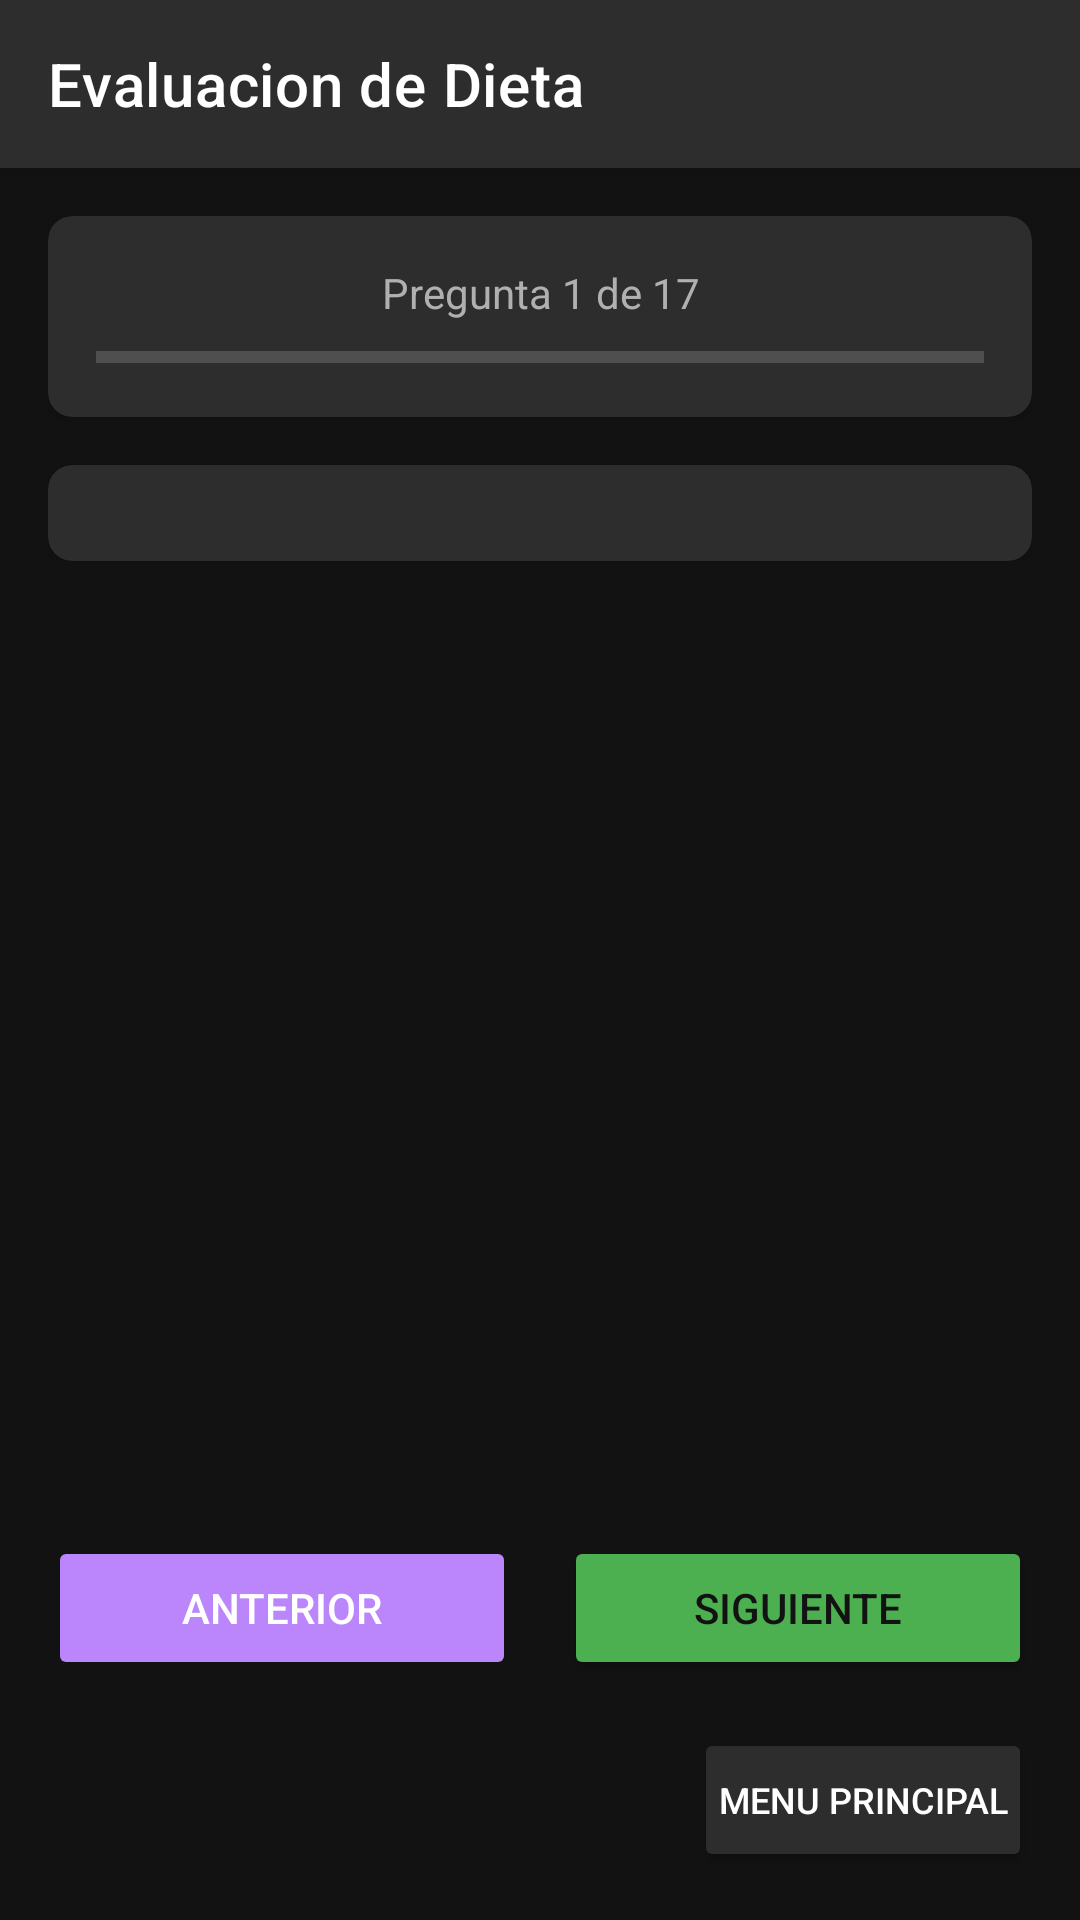

Write the Android layout XML for this screen, with the resource values it uses.
<!-- AndroidManifest.xml: application theme Theme.EvaluadorAlimentacion -->
<!-- res/layout/activity_main.xml -->
<?xml version="1.0" encoding="utf-8"?>
<androidx.constraintlayout.widget.ConstraintLayout xmlns:android="http://schemas.android.com/apk/res/android"
    xmlns:app="http://schemas.android.com/apk/res-auto"
    xmlns:tools="http://schemas.android.com/tools"
    android:id="@+id/main"
    android:layout_width="match_parent"
    android:layout_height="match_parent"
    android:background="@color/background_dark"
    tools:context=".MainActivity">

    <androidx.appcompat.widget.Toolbar
        android:id="@+id/toolbar"
        android:layout_width="match_parent"
        android:layout_height="?attr/actionBarSize"
        android:background="@color/surface_light"
        android:elevation="4dp"
        app:title="Evaluacion de Dieta"
        app:titleTextColor="@color/text_primary_dark"
        app:layout_constraintTop_toTopOf="parent"
        app:layout_constraintStart_toStartOf="parent"
        app:layout_constraintEnd_toEndOf="parent"/>

    <ScrollView
        android:id="@+id/scrollContent"
        android:layout_width="match_parent"
        android:layout_height="0dp"
        android:layout_marginBottom="16dp"
        app:layout_constraintBottom_toTopOf="@+id/linearButtons"
        app:layout_constraintTop_toBottomOf="@+id/toolbar">

        <LinearLayout
            android:layout_width="match_parent"
            android:layout_height="wrap_content"
            android:orientation="vertical"
            android:padding="16dp">

            <androidx.cardview.widget.CardView
                android:layout_width="match_parent"
                android:layout_height="wrap_content"
                app:cardCornerRadius="8dp"
                app:cardElevation="2dp"
                app:cardBackgroundColor="@color/surface_light"
                android:layout_marginBottom="16dp">

                <LinearLayout
                    android:layout_width="match_parent"
                    android:layout_height="wrap_content"
                    android:orientation="vertical"
                    android:padding="16dp">

                    <TextView
                        android:id="@+id/tvProgreso"
                        android:layout_width="match_parent"
                        android:layout_height="wrap_content"
                        android:text="Pregunta 1 de 17"
                        android:textSize="14sp"
                        android:textColor="@color/text_secondary_dark"
                        android:gravity="center"
                        android:layout_marginBottom="8dp"/>

                    <ProgressBar
                        android:id="@+id/progressBar"
                        style="?android:attr/progressBarStyleHorizontal"
                        android:layout_width="match_parent"
                        android:layout_height="8dp"
                        android:progressTint="@color/success_dark"
                        android:max="17"/>

                </LinearLayout>

            </androidx.cardview.widget.CardView>

            <androidx.cardview.widget.CardView
                android:layout_width="match_parent"
                android:layout_height="wrap_content"
                app:cardCornerRadius="8dp"
                app:cardElevation="2dp"
                app:cardBackgroundColor="@color/surface_light">

                <LinearLayout
                    android:layout_width="match_parent"
                    android:layout_height="wrap_content"
                    android:orientation="vertical"
                    android:padding="16dp">

                    <TextView
                        android:id="@+id/tvPregunta"
                        android:layout_width="wrap_content"
                        android:layout_height="wrap_content"
                        android:text="Pregunta aqui"
                        android:textSize="18sp"
                        android:textStyle="bold"
                        android:textColor="@color/text_primary_dark"
                        android:layout_marginBottom="16dp"
                        android:visibility="gone"/>

                    <HorizontalScrollView
                        android:id="@+id/hsvTabla"
                        android:layout_width="match_parent"
                        android:layout_height="wrap_content"
                        android:visibility="gone">

                        <LinearLayout
                            android:id="@+id/llTabla"
                            android:layout_width="wrap_content"
                            android:layout_height="wrap_content"
                            android:orientation="vertical"/>

                    </HorizontalScrollView>

                    <RadioGroup
                        android:id="@+id/rgOpciones"
                        android:layout_width="match_parent"
                        android:layout_height="wrap_content"
                        android:visibility="gone"/>

                    <TextView
                        android:id="@+id/tvResultadoFinal"
                        android:layout_width="wrap_content"
                        android:layout_height="wrap_content"
                        android:text=""
                        android:textSize="16sp"
                        android:textColor="@color/success_dark"
                        android:visibility="gone"/>

                </LinearLayout>

            </androidx.cardview.widget.CardView>

        </LinearLayout>

    </ScrollView>

    <LinearLayout
        android:id="@+id/linearButtons"
        android:layout_width="match_parent"
        android:layout_height="wrap_content"
        android:orientation="horizontal"
        android:padding="16dp"
        app:layout_constraintBottom_toTopOf="@+id/btnVolverMenu"
        app:layout_constraintEnd_toEndOf="parent"
        app:layout_constraintStart_toStartOf="parent">

        <Button
            android:id="@+id/btnAnterior"
            android:layout_width="0dp"
            android:layout_height="wrap_content"
            android:layout_weight="1"
            android:text="Anterior"
            android:textSize="14sp"
            android:textColor="@color/text_primary_dark"
            android:padding="12dp"
            android:enabled="false"
            android:backgroundTint="@color/primary_dark"
            android:layout_marginEnd="8dp"/>

        <Button
            android:id="@+id/btnSiguiente"
            android:layout_width="0dp"
            android:layout_height="wrap_content"
            android:layout_weight="1"
            android:text="Siguiente"
            android:textSize="14sp"
            android:textColor="@color/background_dark"
            android:padding="12dp"
            android:backgroundTint="@color/success_dark"
            android:layout_marginStart="8dp"/>

    </LinearLayout>

    <Button
        android:id="@+id/btnVolverMenu"
        android:layout_width="wrap_content"
        android:layout_height="wrap_content"
        android:text="Menu Principal"
        android:textSize="12sp"
        android:textColor="@color/text_primary_dark"
        android:padding="8dp"
        android:backgroundTint="@color/surface_light"
        android:layout_margin="16dp"
        app:layout_constraintBottom_toBottomOf="parent"
        app:layout_constraintEnd_toEndOf="parent"/>

</androidx.constraintlayout.widget.ConstraintLayout>
<!-- resources referenced by this layout -->
<resources>
  <color name="background_dark">#121212</color>
  <color name="primary_dark">#BB86FC</color>
  <color name="success_dark">#4CAF50</color>
  <color name="surface_light">#2D2D2D</color>
  <color name="text_primary_dark">#FFFFFF</color>
  <color name="text_secondary_dark">#B0B0B0</color>
  <style name="Theme.EvaluadorAlimentacion" parent="Theme.MaterialComponents.DayNight.NoActionBar">
          <item name="colorPrimary">@color/primary_dark</item>
          <item name="colorPrimaryVariant">@color/primary_variant_dark</item>
          <item name="colorOnPrimary">@color/text_primary_dark</item>
          <item name="colorSecondary">@color/secondary_dark</item>
          <item name="colorSecondaryVariant">@color/secondary_dark</item>
          <item name="colorOnSecondary">@color/background_dark</item>
          <item name="colorError">@color/error_dark</item>
          <item name="colorOnError">@color/text_primary_dark</item>
          <item name="android:colorBackground">@color/background_dark</item>
          <item name="colorSurface">@color/surface_dark</item>
          <item name="colorOnSurface">@color/text_primary_dark</item>
          <item name="android:windowBackground">@color/background_dark</item>
          <item name="android:textColorPrimary">@color/text_primary_dark</item>
          <item name="android:textColorSecondary">@color/text_secondary_dark</item>
      </style>
  <color name="primary_variant_dark">#3700B3</color>
  <color name="secondary_dark">#03DAC6</color>
  <color name="error_dark">#EF5350</color>
  <color name="surface_dark">#1E1E1E</color>
</resources>
